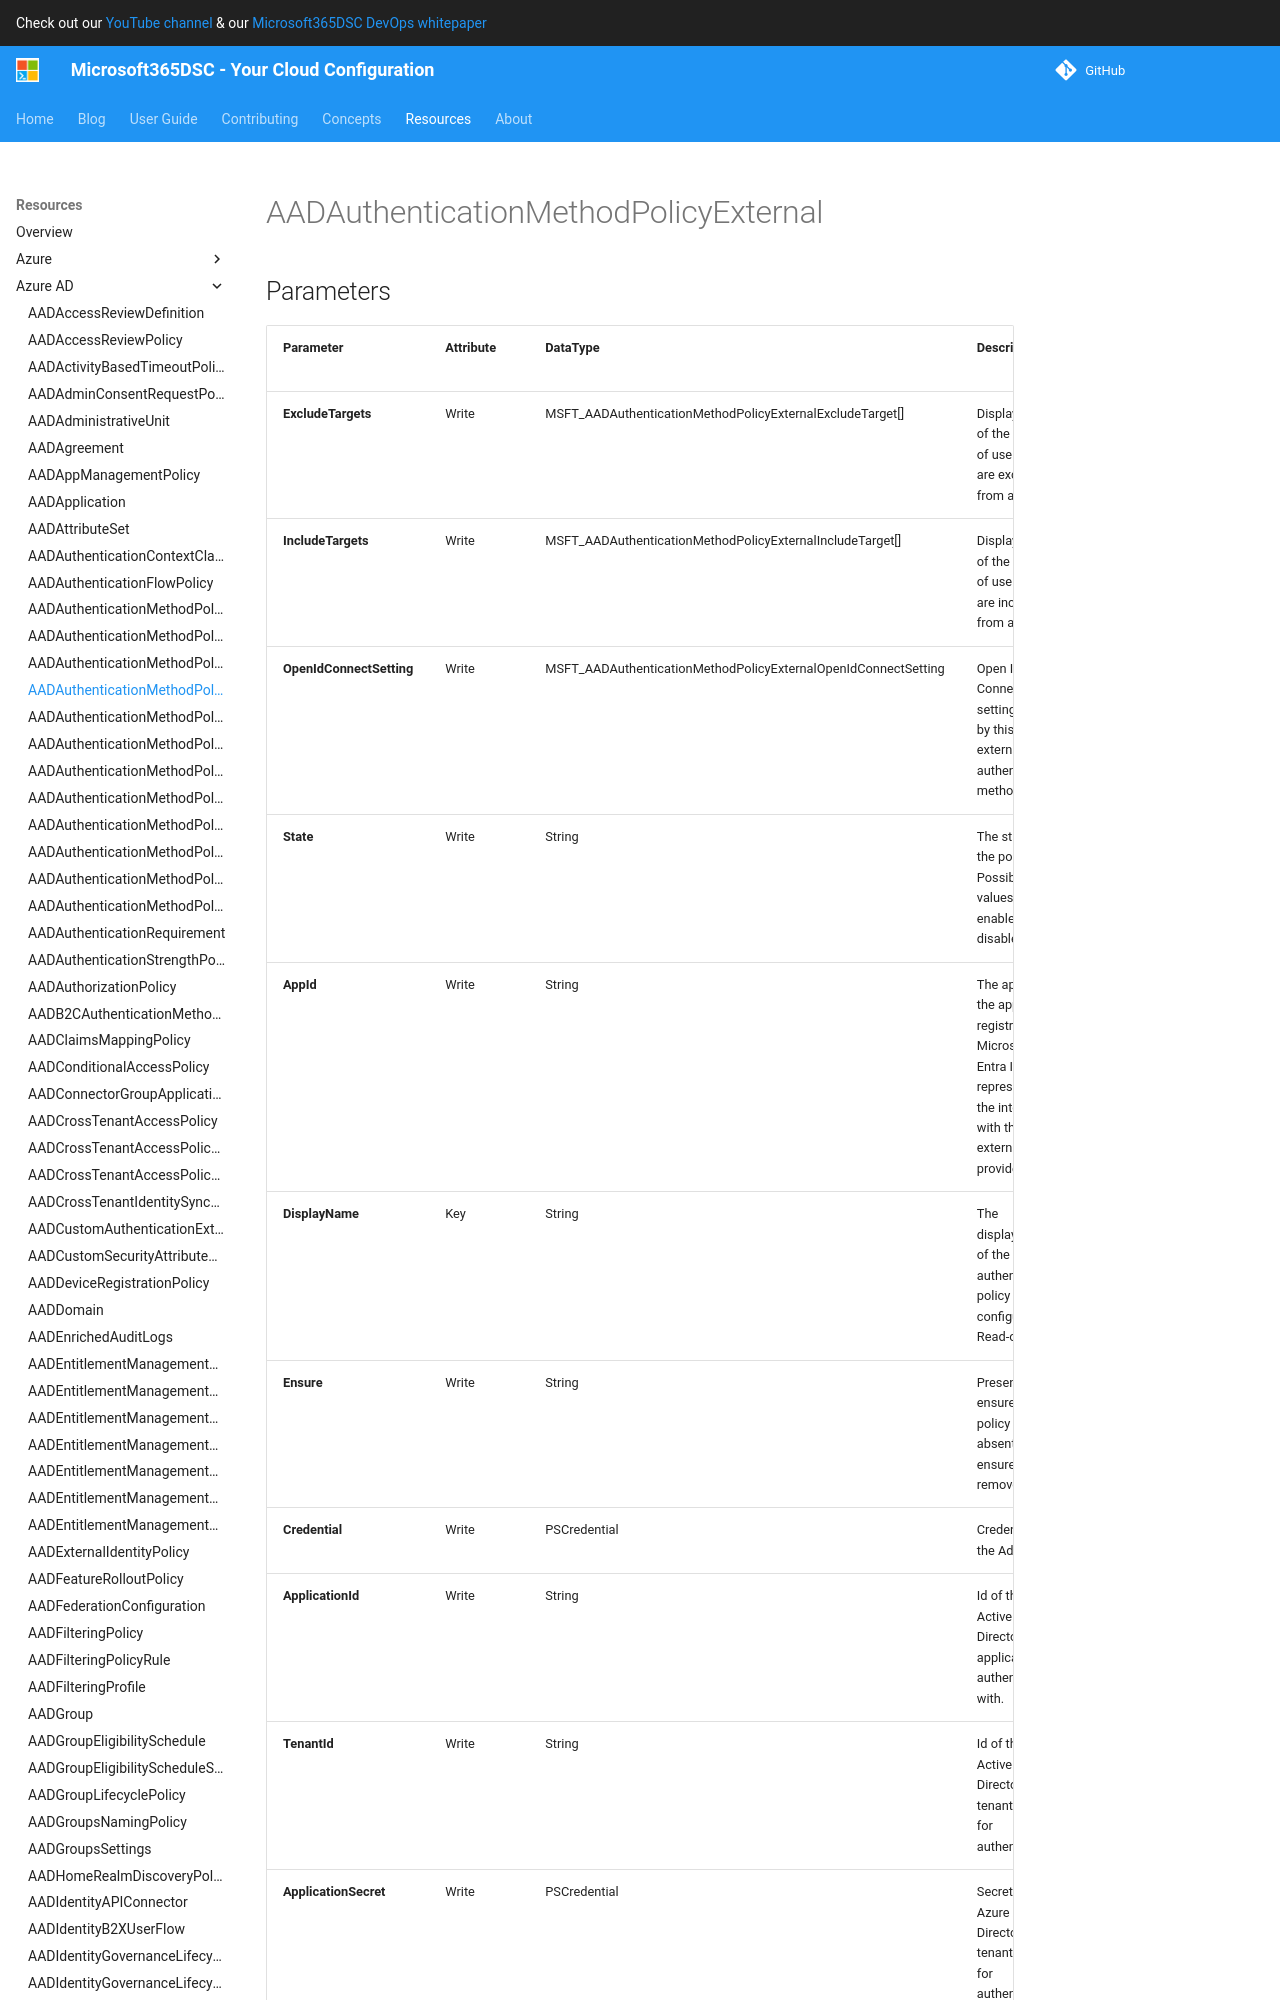

repository: microsoft/Microsoft365DSC · page: resources/azure-ad/AADAuthenticationMethodPolicyExternal/index.html · generator: mkdocs

# AADAuthenticationMethodPolicyExternal

## Parameters

| Parameter | Attribute | DataType | Description | Allowed Values |
| --- | --- | --- | --- | --- |
| **ExcludeTargets** | Write | MSFT_AADAuthenticationMethodPolicyExternalExcludeTarget[] | Displayname of the groups of users that are excluded from a policy. | |
| **IncludeTargets** | Write | MSFT_AADAuthenticationMethodPolicyExternalIncludeTarget[] | Displayname of the groups of users that are included from a policy. | |
| **OpenIdConnectSetting** | Write | MSFT_AADAuthenticationMethodPolicyExternalOpenIdConnectSetting | Open ID Connection settings used by this external authentication method. | |
| **State** | Write | String | The state of the policy. Possible values are: enabled, disabled. | `enabled`, `disabled` |
| **AppId** | Write | String | The appId for the app registration in Microsoft Entra ID representing the integration with the external provider. | |
| **DisplayName** | Key | String | The displayName of the authentication policy configuration. Read-only. | |
| **Ensure** | Write | String | Present ensures the policy exists, absent ensures it is removed. | `Present`, `Absent` |
| **Credential** | Write | PSCredential | Credentials of the Admin | |
| **ApplicationId** | Write | String | Id of the Azure Active Directory application to authenticate with. | |
| **TenantId** | Write | String | Id of the Azure Active Directory tenant used for authentication. | |
| **ApplicationSecret** | Write | PSCredential | Secret of the Azure Active Directory tenant used for authentication. | |
| **CertificateThumbprint** | Write | String | Thumbprint of the Azure Active Directory application's authentication certificate to use for authentication. | |
| **ManagedIdentity** | Write | Boolean | Managed ID being used for authentication. | |
| **AccessTokens** | Write | StringArray[] | Access token used for authentication. | |

### MSFT_AADAuthenticationMethodPolicyExternalExcludeTarget
